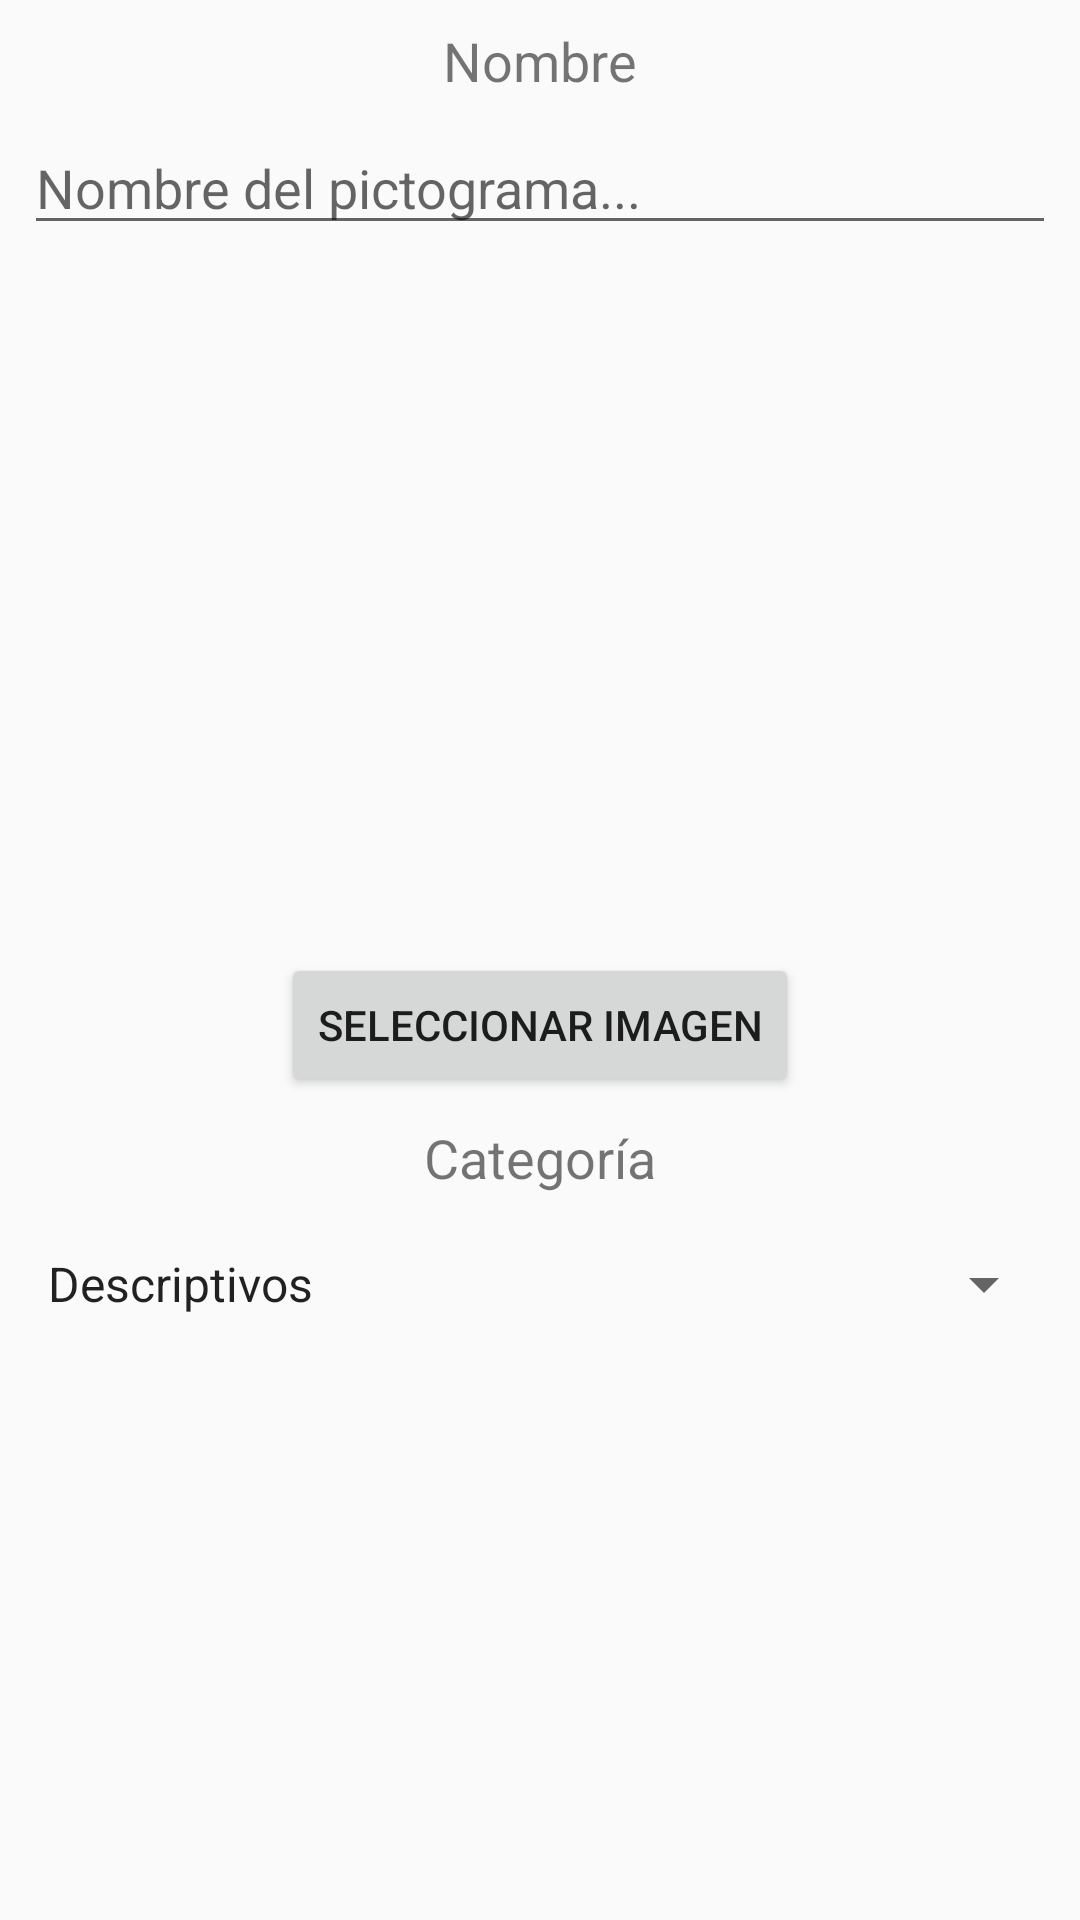

The Android layout XML behind this screen, and the referenced resources:
<!-- AndroidManifest.xml: application theme AppTheme -->
<!-- res/layout/frag_addimage.xml -->
<?xml version="1.0" encoding="utf-8"?>
<android.support.constraint.ConstraintLayout xmlns:android="http://schemas.android.com/apk/res/android"
    xmlns:app="http://schemas.android.com/apk/res-auto"
    xmlns:tools="http://schemas.android.com/tools"
    android:layout_width="match_parent"
    android:layout_height="match_parent"
    tools:layout_editor_absoluteY="81dp">

    <TextView
        android:id="@+id/textView6"
        android:layout_width="wrap_content"
        android:layout_height="wrap_content"
        android:layout_marginEnd="8dp"
        android:layout_marginStart="8dp"
        android:layout_marginTop="8dp"
        android:text="Nombre"
        android:textSize="18sp"
        app:layout_constraintEnd_toEndOf="parent"
        app:layout_constraintStart_toStartOf="parent"
        app:layout_constraintTop_toTopOf="parent" />

    <EditText
        android:id="@+id/addImage_nametxt"
        android:layout_width="0dp"
        android:layout_height="wrap_content"
        android:layout_marginEnd="8dp"
        android:layout_marginStart="8dp"
        android:layout_marginTop="8dp"
        android:ems="10"
        android:hint="Nombre del pictograma..."
        android:inputType="textPersonName"
        app:layout_constraintEnd_toEndOf="parent"
        app:layout_constraintStart_toStartOf="parent"
        app:layout_constraintTop_toBottomOf="@+id/textView6" />

    <ImageView
        android:id="@+id/addImage_img"
        android:layout_width="220dp"
        android:layout_height="220dp"
        android:layout_marginEnd="8dp"
        android:layout_marginStart="8dp"
        android:layout_marginTop="8dp"
        app:layout_constraintEnd_toEndOf="parent"
        app:layout_constraintStart_toStartOf="parent"
        app:layout_constraintTop_toBottomOf="@+id/addImage_nametxt"
        app:srcCompat="@drawable/no_imagen" />

    <Button
        android:id="@+id/addImg_but_img"
        android:layout_width="wrap_content"
        android:layout_height="wrap_content"
        android:layout_marginEnd="8dp"
        android:layout_marginStart="8dp"
        android:layout_marginTop="8dp"
        android:text="Seleccionar Imagen"
        app:layout_constraintEnd_toEndOf="parent"
        app:layout_constraintStart_toStartOf="parent"
        app:layout_constraintTop_toBottomOf="@+id/addImage_img" />

    <TextView
        android:id="@+id/textView5"
        android:layout_width="wrap_content"
        android:layout_height="wrap_content"
        android:layout_marginEnd="8dp"
        android:layout_marginStart="8dp"
        android:layout_marginTop="8dp"
        android:text="Categoría"
        android:textSize="18sp"
        app:layout_constraintEnd_toEndOf="parent"
        app:layout_constraintStart_toStartOf="parent"
        app:layout_constraintTop_toBottomOf="@+id/addImg_but_img" />

    <Spinner
        android:id="@+id/addImage_spinner"
        android:layout_width="0dp"
        android:layout_height="44dp"
        android:layout_marginEnd="8dp"
        android:layout_marginStart="8dp"
        android:layout_marginTop="8dp"
        android:entries="@array/categorias"
        android:spinnerMode="dialog"
        app:layout_constraintEnd_toEndOf="parent"
        app:layout_constraintStart_toStartOf="parent"
        app:layout_constraintTop_toBottomOf="@+id/textView5" />

</android.support.constraint.ConstraintLayout>
<!-- resources referenced by this layout -->
<resources>
  <string-array name="categorias">
          <item>Descriptivos</item>
          <item>Miscelaneos</item>
          <item>Nombres</item>
          <item>Personas</item>
          <item>Sociales</item>
          <item>Verbos</item>
      </string-array>
  <style name="AppTheme" parent="Theme.AppCompat.Light.DarkActionBar">
      
      <item name="colorPrimary">@color/colorPrimary</item>
      <item name="colorPrimaryDark">@color/colorPrimaryDark</item>
      <item name="colorAccent">@color/colorAccent</item>
      </style>
  <color name="colorPrimary">#388e3c</color>
  <color name="colorPrimaryDark">#1b5e20</color>
  <color name="colorAccent">#ff4081</color>
</resources>
